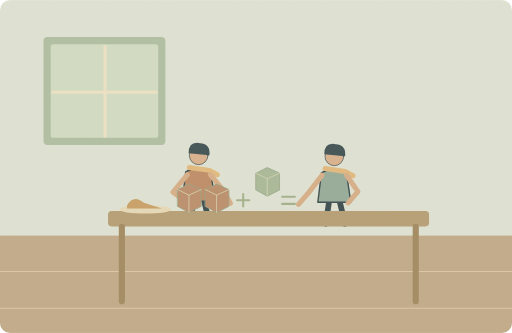
t = 0.00 s
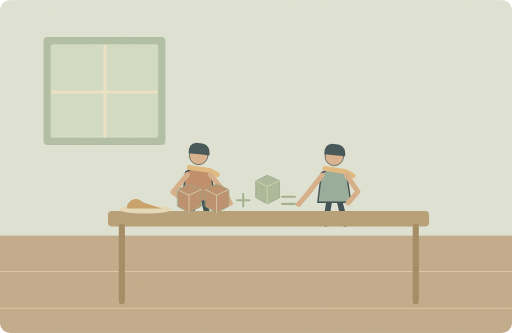
t = 1.50 s
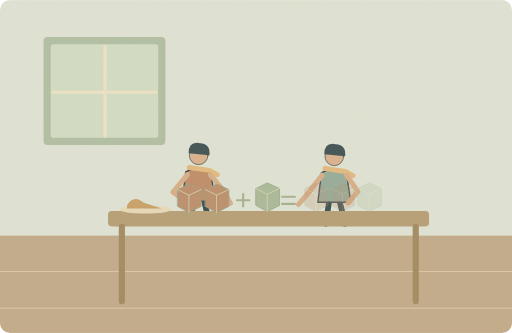
t = 3.50 s
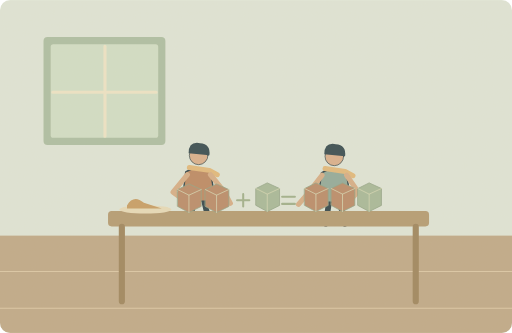
t = 5.00 s
t = 6.75 s: frame unchanged from t = 5.00 s, image omitted
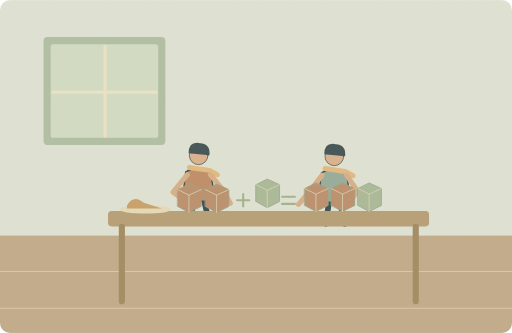
t = 8.35 s

The animated SVG that drew these frames (rendered in a browser with its animation timeline set to each time). Animation: 4 SMIL elements (animate=3,animateTransform=1); one cycle of 10.00 s, repeats indefinitely.

<svg xmlns="http://www.w3.org/2000/svg" width="1000" height="650" viewBox="0 0 1000 650" role="img" aria-labelledby="title desc"><title id="title">单词小故事</title><desc id="desc">We used coloured blocks to practise maths after lunch.</desc><metadata>{"wordId": "maths", "dailyExample": "We used coloured blocks to practise maths after lunch.", "source": "https://github.com/go1app/word-atlas/blob/main/public/atlas/entries/1.json", "attribution": "Word Atlas contributors — CC BY 4.0", "license": "https://creativecommons.org/licenses/by/4.0/", "changes": "New original vector animation interpreting the daily example.", "durationSeconds": 10}</metadata><defs><clipPath id="frame"><rect width="1000" height="650" rx="20"/></clipPath><filter id="paper"><feTurbulence type="fractalNoise" baseFrequency=".74" numOctaves="3" stitchTiles="stitch"/><feColorMatrix type="saturate" values="0"/><feComponentTransfer><feFuncA type="linear" slope=".065"/></feComponentTransfer><feBlend in="SourceGraphic" mode="soft-light"/></filter><filter id="glow" x="-100%" y="-100%" width="300%" height="300%"><feGaussianBlur stdDeviation="8"/></filter></defs><g clip-path="url(#frame)"><rect x="0" y="0" width="1000" height="650" rx="0" fill="#dfe6d9" /><rect x="0" y="460" width="1000" height="190" rx="0" fill="#bea887" /><path d="M0 530H1000M0 602H1000" fill="none" stroke="#dbc7a6" stroke-width="2" stroke-linecap="round" stroke-linejoin="round" /><rect x="85" y="72" width="238" height="211" rx="8" fill="#acbea3" /><rect x="99" y="86" width="210" height="183" rx="5" fill="#d1dfc7" /><path d="M205 90V266M103 180H305" fill="none" stroke="#eee5c7" stroke-width="6" stroke-linecap="round" stroke-linejoin="round" /><g transform="translate(388 348) scale(1.4)" stroke="#2c4148" stroke-linecap="round" stroke-linejoin="round"><path d="M-7 29L-12 62M7 29L15 62" fill="none" stroke="#2c4148" stroke-width="8" stroke-linecap="round" stroke-linejoin="round" /><path d="M-18 -9Q0 -20 17 -8L23 32H-23Z" fill="#bb8862" stroke="#2c4148" stroke-width="2" stroke-linecap="round" stroke-linejoin="round" /><circle cx="0" cy="-32" r="13" fill="#d9af8c" /><path d="M-14 -35Q-14 -52 2 -49Q17 -48 15 -32Z" fill="#32474e" stroke="none" stroke-width="2" stroke-linecap="round" stroke-linejoin="round" /><path d="M-13 -15L15 -11 26 -5" fill="none" stroke="#e1b97b" stroke-width="7" stroke-linecap="round" stroke-linejoin="round" /></g><g transform="translate(653 350) scale(1.4)" stroke="#2c4148" stroke-linecap="round" stroke-linejoin="round"><path d="M-7 29L-12 62M7 29L15 62" fill="none" stroke="#2c4148" stroke-width="8" stroke-linecap="round" stroke-linejoin="round" /><path d="M-18 -9Q0 -20 17 -8L23 32H-23Z" fill="#90a99a" stroke="#2c4148" stroke-width="2" stroke-linecap="round" stroke-linejoin="round" /><circle cx="0" cy="-32" r="13" fill="#d9af8c" /><path d="M-14 -35Q-14 -52 2 -49Q17 -48 15 -32Z" fill="#32474e" stroke="none" stroke-width="2" stroke-linecap="round" stroke-linejoin="round" /><path d="M-13 -15L15 -11 26 -5" fill="none" stroke="#e1b97b" stroke-width="7" stroke-linecap="round" stroke-linejoin="round" /></g><rect x="211" y="412" width="627" height="30" rx="7" fill="#b39a72" /><path d="M238 443V588M812 443V588" fill="none" stroke="#9d845d" stroke-width="12" stroke-linecap="round" stroke-linejoin="round" /><ellipse cx="284" cy="409" rx="51" ry="8" fill="#e7dbba"/><path d="M248 401Q261 379 281 396L316 407H248Z" fill="#c69d63" stroke="none" stroke-width="2" stroke-linecap="round" stroke-linejoin="round" /><path d="M366 341L338 375 371 399M411 341L437 373 450 397M629 342L602 377 583 399M677 342L699 374 680 396" fill="none" stroke="#d6ad86" stroke-width="10" stroke-linecap="round" stroke-linejoin="round" /><path d="M347 370l22 -11 24 11v33l-24 12 -22 -12Z" fill="#b98a68" stroke="#8fa184" stroke-width="1.5" stroke-linecap="round" stroke-linejoin="round" /><path d="M347 370l22 11 24 -11M369 381v34" fill="none" stroke="#d6d8b5" stroke-width="1.5" stroke-linecap="round" stroke-linejoin="round" /><path d="M401 370l22 -11 24 11v33l-24 12 -22 -12Z" fill="#b98a68" stroke="#8fa184" stroke-width="1.5" stroke-linecap="round" stroke-linejoin="round" /><path d="M401 370l22 11 24 -11M423 381v34" fill="none" stroke="#d6d8b5" stroke-width="1.5" stroke-linecap="round" stroke-linejoin="round" /><path d="M475 379V403M463 391H487M551 384H576M551 398H576" fill="none" stroke="#9eaf8b" stroke-width="4" stroke-linecap="round" stroke-linejoin="round" /><g><animateTransform attributeName="transform" type="translate" values="0 -30;0 0;0 0;0 -30;0 -30" keyTimes="0;.3;.8;.94;1" dur="10s" repeatCount="indefinite"/><path d="M500 368l22 -11 24 11v33l-24 12 -22 -12Z" fill="#a6b999" stroke="#8fa184" stroke-width="1.5" stroke-linecap="round" stroke-linejoin="round" /><path d="M500 368l22 11 24 -11M522 379v34" fill="none" stroke="#d6d8b5" stroke-width="1.5" stroke-linecap="round" stroke-linejoin="round" /></g><g><animate attributeName="opacity" values="0;0;1;1;0" keyTimes="0;.3;.5;.85;1" dur="10s" repeatCount="indefinite"/><path d="M595 368l22 -11 24 11v33l-24 12 -22 -12Z" fill="#b98a68" stroke="#8fa184" stroke-width="1.5" stroke-linecap="round" stroke-linejoin="round" /><path d="M595 368l22 11 24 -11M617 379v34" fill="none" stroke="#d6d8b5" stroke-width="1.5" stroke-linecap="round" stroke-linejoin="round" /></g><g><animate attributeName="opacity" values="0;0;1;1;0" keyTimes="0;.3;.5;.85;1" dur="10s" repeatCount="indefinite"/><path d="M647 368l22 -11 24 11v33l-24 12 -22 -12Z" fill="#b98a68" stroke="#8fa184" stroke-width="1.5" stroke-linecap="round" stroke-linejoin="round" /><path d="M647 368l22 11 24 -11M669 379v34" fill="none" stroke="#d6d8b5" stroke-width="1.5" stroke-linecap="round" stroke-linejoin="round" /></g><g><animate attributeName="opacity" values="0;0;1;1;0" keyTimes="0;.3;.5;.85;1" dur="10s" repeatCount="indefinite"/><path d="M699 368l22 -11 24 11v33l-24 12 -22 -12Z" fill="#a6b999" stroke="#8fa184" stroke-width="1.5" stroke-linecap="round" stroke-linejoin="round" /><path d="M699 368l22 11 24 -11M721 379v34" fill="none" stroke="#d6d8b5" stroke-width="1.5" stroke-linecap="round" stroke-linejoin="round" /></g><rect width="1000" height="650" fill="#ddc8a0" opacity=".14" filter="url(#paper)" pointer-events="none"/></g></svg>
